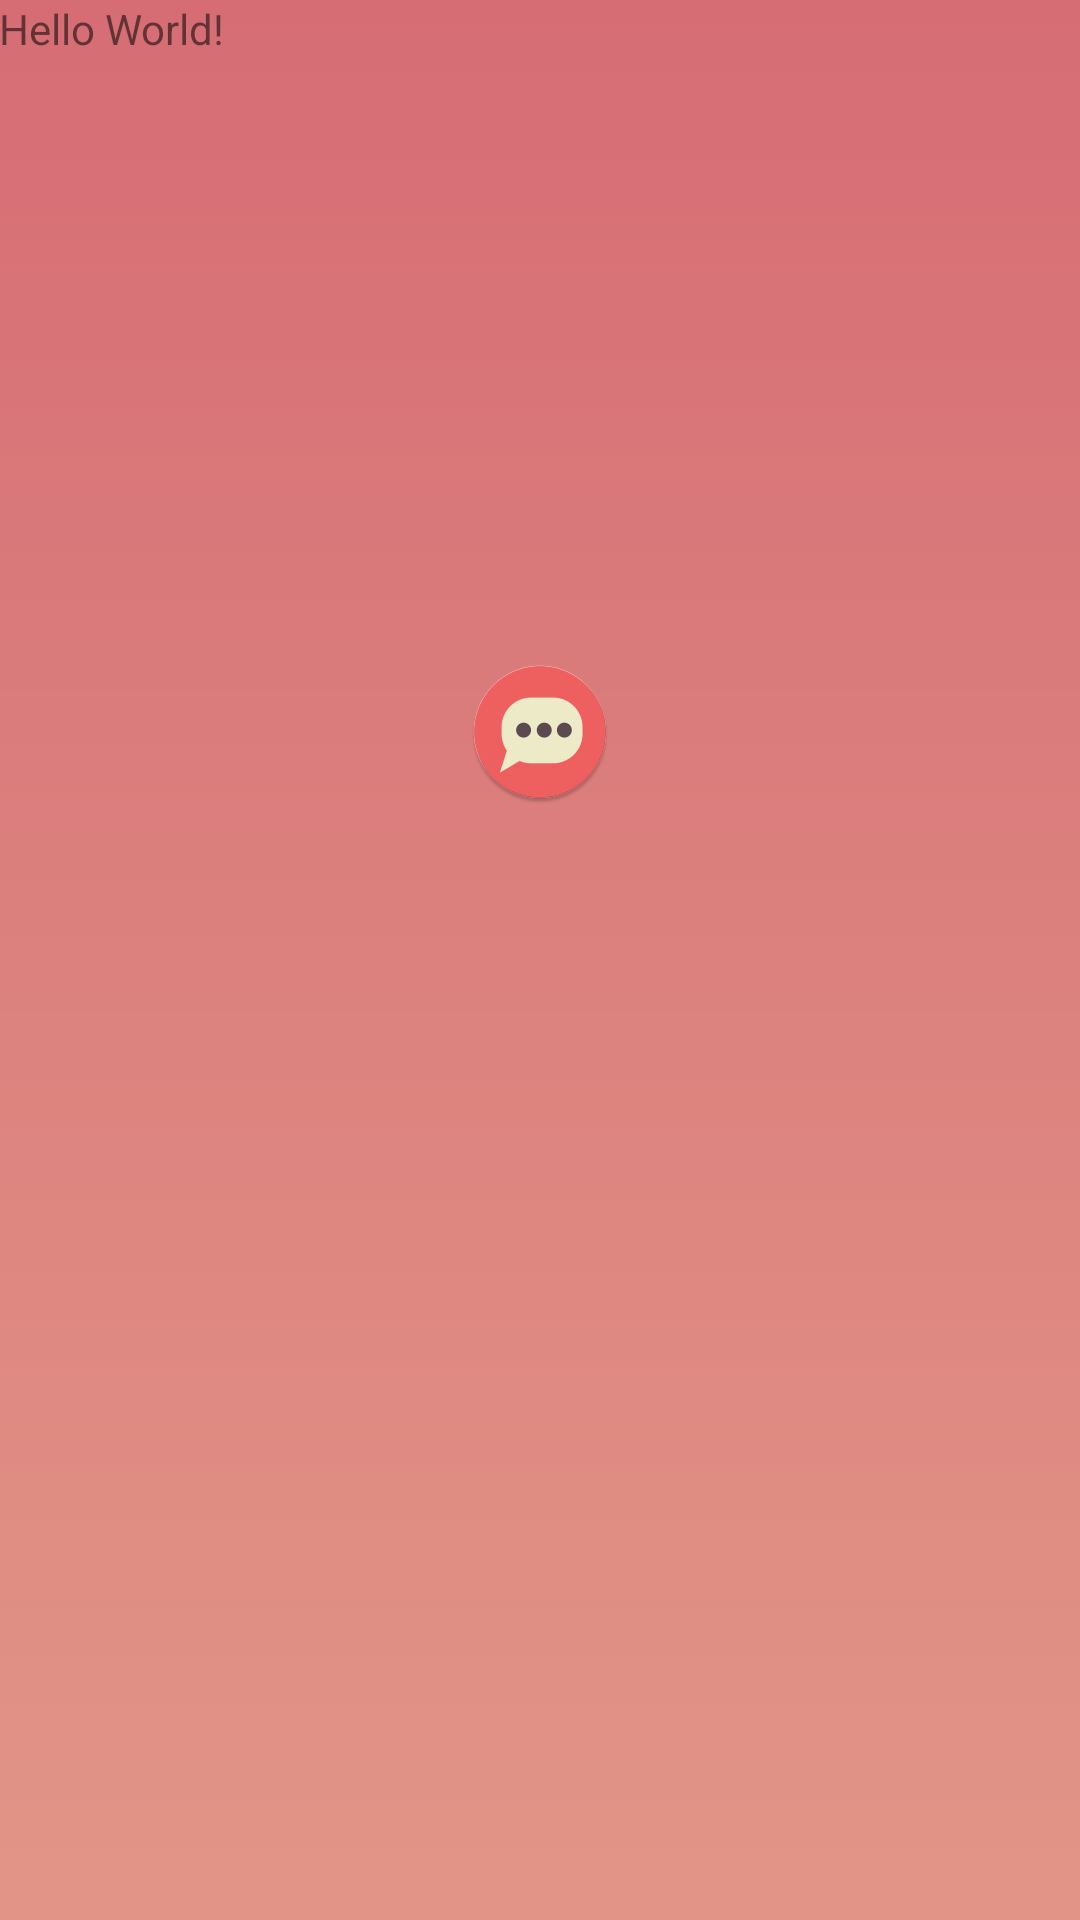

Write the Android layout XML for this screen, with the resource values it uses.
<!-- AndroidManifest.xml: application theme AppTheme -->
<!-- res/layout/content_main.xml -->
<?xml version="1.0" encoding="utf-8"?>
<RelativeLayout xmlns:android="http://schemas.android.com/apk/res/android"
    xmlns:app="http://schemas.android.com/apk/res-auto"
    xmlns:tools="http://schemas.android.com/tools"
    android:id="@+id/content_main"
    android:layout_width="match_parent"
    android:layout_height="match_parent"
    android:paddingBottom="@dimen/activity_vertical_margin"
    android:paddingLeft="@dimen/activity_horizontal_margin"
    android:paddingRight="@dimen/activity_horizontal_margin"
    android:paddingTop="@dimen/activity_vertical_margin"
    app:layout_behavior="@string/appbar_scrolling_view_behavior"
    tools:context="com.example.architpanwar.connected.MainActivity"
    tools:showIn="@layout/activity_main">

    <TextView
        android:layout_width="wrap_content"
        android:layout_height="wrap_content"
        android:text="Hello World!" />
</RelativeLayout>
<!-- res/layout/activity_main.xml (included above) -->
<?xml version="1.0" encoding="utf-8"?>
<LinearLayout xmlns:android="http://schemas.android.com/apk/res/android"
    xmlns:app="http://schemas.android.com/apk/res-auto"
    xmlns:tools="http://schemas.android.com/tools"
    android:layout_width="match_parent"
    android:layout_height="match_parent"
    android:fitsSystemWindows="true"
    android:orientation="vertical"
    android:background="@drawable/backgroundmain"
    tools:context="com.example.architpanwar.connected.MainActivity">



    
        
        
        
        

        
            
            
            
            
            

    





    
    <ListView
        android:layout_width="match_parent"
        android:layout_height="0dp"
        android:layout_weight="1"

        android:layout_above="@+id/linearLayout"
        android:id="@+id/messageListView"
        android:stackFromBottom="true"
        android:divider="@android:color/transparent"
        android:transcriptMode="alwaysScroll"
        android:layout_alignParentLeft="true"
        android:layout_alignParentStart="true" />




        <LinearLayout
            android:layout_width="match_parent"
            android:layout_height="wrap_content"
            android:orientation="horizontal">

        <ImageButton
            android:id="@+id/photoPickerButton"
            android:layout_width="50sp"
            android:backgroundTint="#93EDC7"
            android:layout_height="match_parent"
            android:background="@drawable/image_icon"
            />

        <EditText
            android:id="@+id/messageEditText"
            android:layout_width="0dp"
            android:layout_marginLeft="10sp"
            android:layout_height="wrap_content"
            android:layout_gravity="center_vertical"
            android:layout_weight="1"
            android:hint="Enter Message"
            android:textColorHint="#FFFFFF"
            android:background="@android:color/transparent"
            />

        <Button
            android:id="@+id/sendButton"
            android:layout_width="wrap_content"
            android:layout_height="50dp"
            android:layout_gravity="bottom"
            android:enabled="false"
            android:textColor="#93EDC7"
            android:background="@android:color/transparent"
            android:text="SEND"/>
    </LinearLayout>
    </LinearLayout>


    
        
        
        
        
        
        
    

    
        
        
        
        
        
        




<!-- resources referenced by this layout -->
<resources>
  <!-- drawable backgroundmain (drawable) -->
  <?xml version="1.0" encoding="UTF-8"?>
  <shape xmlns:android="http://schemas.android.com/apk/res/android"
      android:shape="rectangle" >
  
      <gradient
          android:type="linear"
          android:startColor="#1A2980"
          android:endColor="#26D0CE"
          android:angle="90"/>
  </shape>
  <style name="AppTheme.AppBarOverlay" parent="ThemeOverlay.AppCompat.Dark.ActionBar" />
  <style name="AppTheme.PopupOverlay" parent="ThemeOverlay.AppCompat.Light" />
  <style name="AppTheme" parent="Theme.AppCompat.Light.DarkActionBar">
          
          <item name="android:actionBarStyle">@style/FullscreenActionBarStyle</item>
          <item name="android:windowActionBarOverlay">true</item>
          <item name="android:windowBackground">@drawable/bg_login</item>
          <item name="colorPrimary">@color/colorPrimary</item>
          <item name="colorPrimaryDark">@color/colorPrimaryDark</item>
          <item name="colorAccent">@color/colorAccent</item>
      </style>
  <style name="FullscreenActionBarStyle" parent="Widget.AppCompat.ActionBar">
          <item name="android:background">@color/colorPrimary</item>
      </style>
  <!-- drawable bg_login (drawable) -->
  <?xml version="1.0" encoding="utf-8"?>
  <layer-list xmlns:android="http://schemas.android.com/apk/res/android">
  
      <item android:drawable="@drawable/background"/>
  
      <item android:top="220dp">
          <bitmap
              android:src="@mipmap/ic_launcher"
              android:gravity="top|center_horizontal" />
      </item>
  
  </layer-list>
  <color name="colorPrimary">#00CDAC</color>
  <color name="colorPrimaryDark">#00CDAC</color>
  <color name="colorAccent">#00CDAC</color>
  <!-- drawable background (drawable) -->
  <?xml version="1.0" encoding="UTF-8"?>
  <shape xmlns:android="http://schemas.android.com/apk/res/android"
      android:shape="rectangle" >
  
      <gradient
          android:type="linear"
          android:startColor="#D66D75"
          android:endColor="#E29587"
          android:angle="270"/>
  </shape>
</resources>
